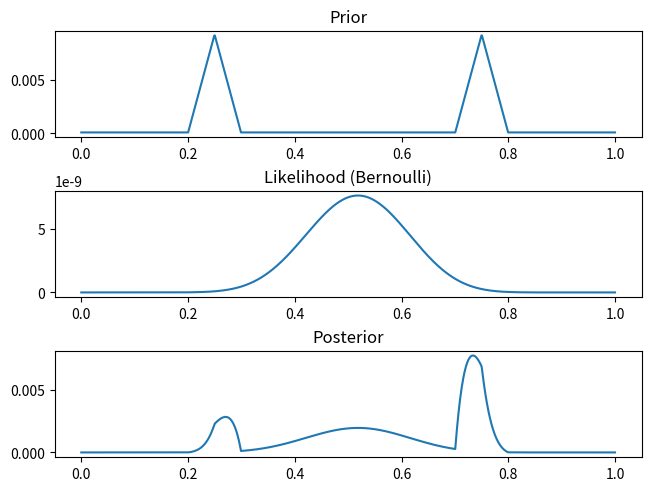

Write Python code to recreate this figure.
from scipy.stats import beta
import matplotlib.pyplot as plt
import numpy as np


def beta_a_b_from_mean_kappa(mean, kappa):
    a = mean * kappa
    b = (1 - mean) * kappa
    return a, b


def beta_a_b_from_mode_kappa(mode, kappa):
    a = mode * (kappa - 2) + 1
    b = (1 - mode) * (kappa - 2) + 1
    return a, b


def beta_a_b_from_mean_sd(mean, sd):
    num = mean * (1 - mean) / sd ** 2 - 1
    a = mean * num
    b = (1 - mean) * num
    return a, b


def bernoulli_likelihood(theta, n, z):
    return theta ** z * (1 - theta) ** (n - z)


# a, b = beta_a_b_from_mean_kappa(mean=0.25, kappa=4)
# print({'a': a, 'b': b})
#
# a, b = beta_a_b_from_mode_kappa(mode=0.25, kappa=4)
# print({'a': a, 'b': b})
#
# a, b = beta_a_b_from_mean_sd(mean=0.5, sd=0.1)
# print({'a': a, 'b': b})

def beta_distribution_as_prior():
    fig, (ax1, ax2) = plt.subplots(2, 1, constrained_layout=True)
    a, b = beta_a_b_from_mode_kappa(mode=0.75, kappa=25)

    x = np.linspace(0, 1, 1000)
    ax1.plot(x, beta.pdf(x, a, b), lw=5)
    ax1.set_title('Prior (beta)')

    ax2.plot(x, bernoulli_likelihood(x, 20, 17))
    ax2.set_title('Likelihood (Bernoulli)')

    plt.show()


def abnormal_prior():
    x = np.linspace(0, 1, 1000)
    y_raw = np.concatenate((np.repeat(1, 200), np.linspace(1, 100, 50), np.linspace(100, 1, 50), np.repeat(1, 200),
                            np.repeat(1, 200), np.linspace(1, 100, 50), np.linspace(100, 1, 50), np.repeat(1, 200)))
    prior = y_raw / np.sum(y_raw)
    fig, (ax1, ax2, ax3) = plt.subplots(3, 1, constrained_layout=True)
    ax1.plot(x, prior)
    ax1.set_title('Prior')

    likelihood = [bernoulli_likelihood(theta, 27, 14) for theta in x]
    ax2.plot(x, likelihood)
    ax2.set_title('Likelihood (Bernoulli)')

    posterior_raw = prior * likelihood
    posterior = posterior_raw / sum(posterior_raw)
    ax3.plot(x, posterior)
    ax3.set_title('Posterior')

    plt.show()


if __name__ == '__main__':
    abnormal_prior()
